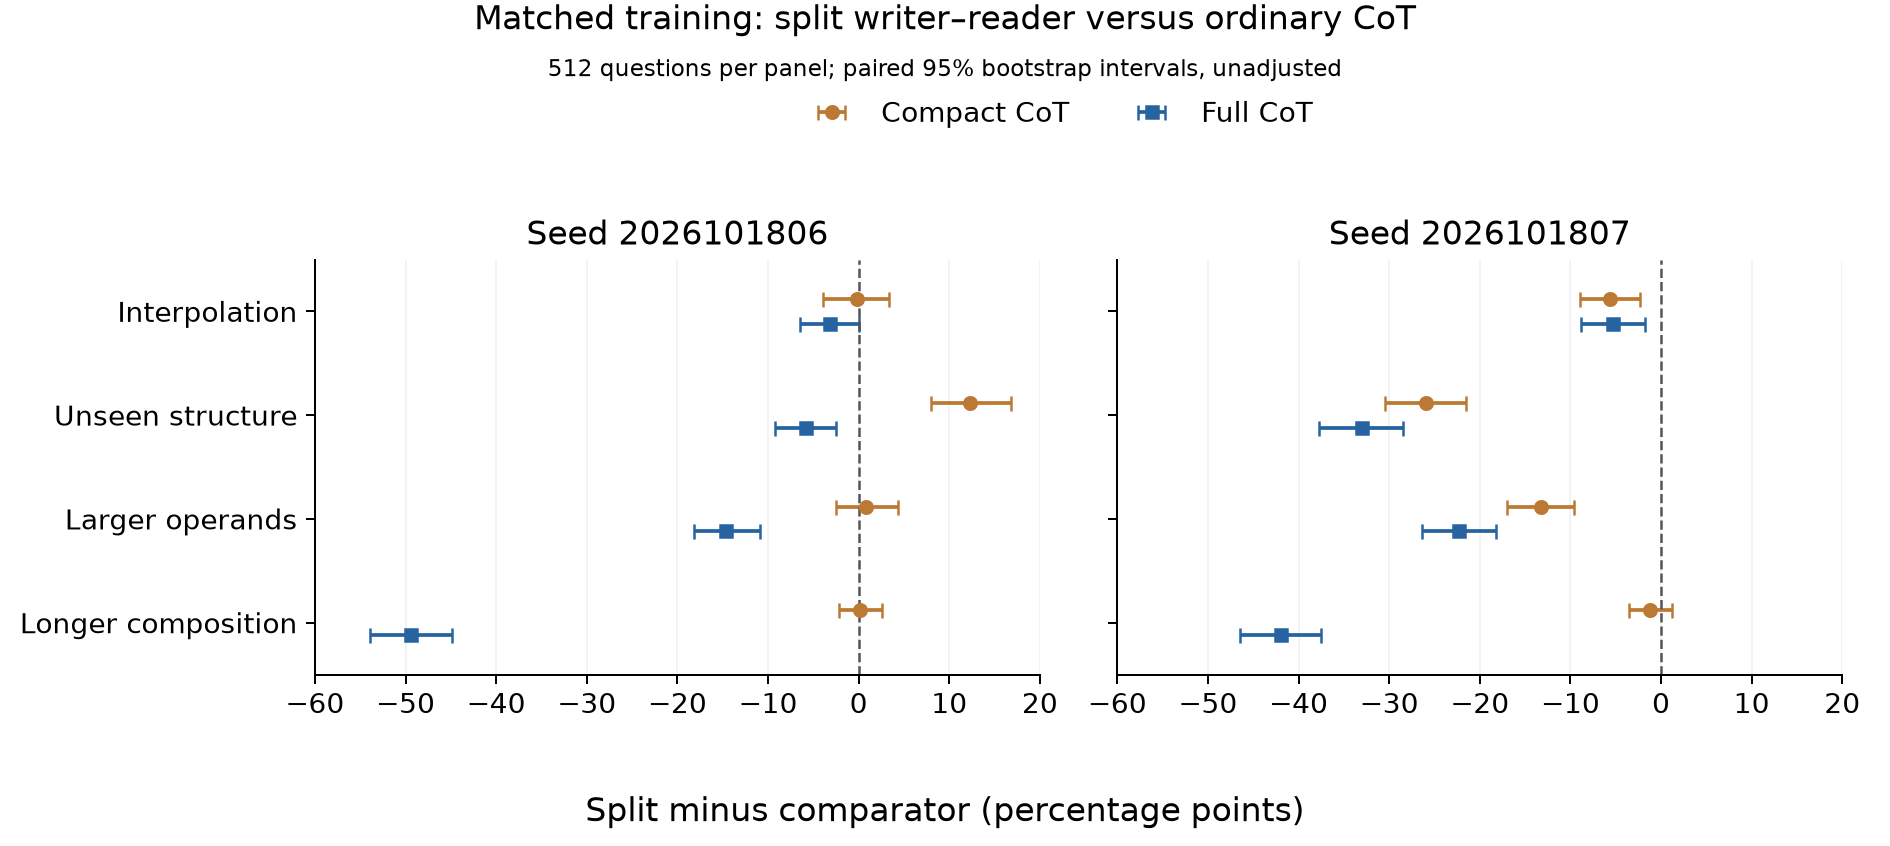

The table this chart was drawn from, first rows:
seed, panel, comparison, difference_pp, ci95_low_pp, ci95_high_pp, questions
2026101806, DEV_interpolation, split_minus_cot, -0.1953, -3.906, 3.32, 512
2026101806, DEV_structure, split_minus_cot, 12.3, 8.003, 16.8, 512
2026101806, DEV_range, split_minus_cot, 0.7812, -2.539, 4.297, 512
2026101806, DEV_composition, split_minus_cot, 0.1953, -2.148, 2.539, 512
2026101806, DEV_interpolation, split_minus_cot_full, -3.125, -6.445, 0.0, 512
2026101806, DEV_structure, split_minus_cot_full, -5.859, -9.18, -2.539, 512
2026101806, DEV_range, split_minus_cot_full, -14.65, -18.16, -10.94, 512
2026101806, DEV_composition, split_minus_cot_full, -49.41, -53.91, -44.92, 512
2026101807, DEV_interpolation, split_minus_cot, -5.664, -8.984, -2.344, 512
2026101807, DEV_structure, split_minus_cot, -25.98, -30.47, -21.48, 512
2026101807, DEV_range, split_minus_cot, -13.28, -16.99, -9.57, 512
2026101807, DEV_composition, split_minus_cot, -1.172, -3.516, 1.172, 512
2026101807, DEV_interpolation, split_minus_cot_full, -5.273, -8.789, -1.753, 512
2026101807, DEV_structure, split_minus_cot_full, -33.01, -37.7, -28.52, 512
2026101807, DEV_range, split_minus_cot_full, -22.27, -26.37, -18.16, 512
2026101807, DEV_composition, split_minus_cot_full, -41.99, -46.48, -37.5, 512
